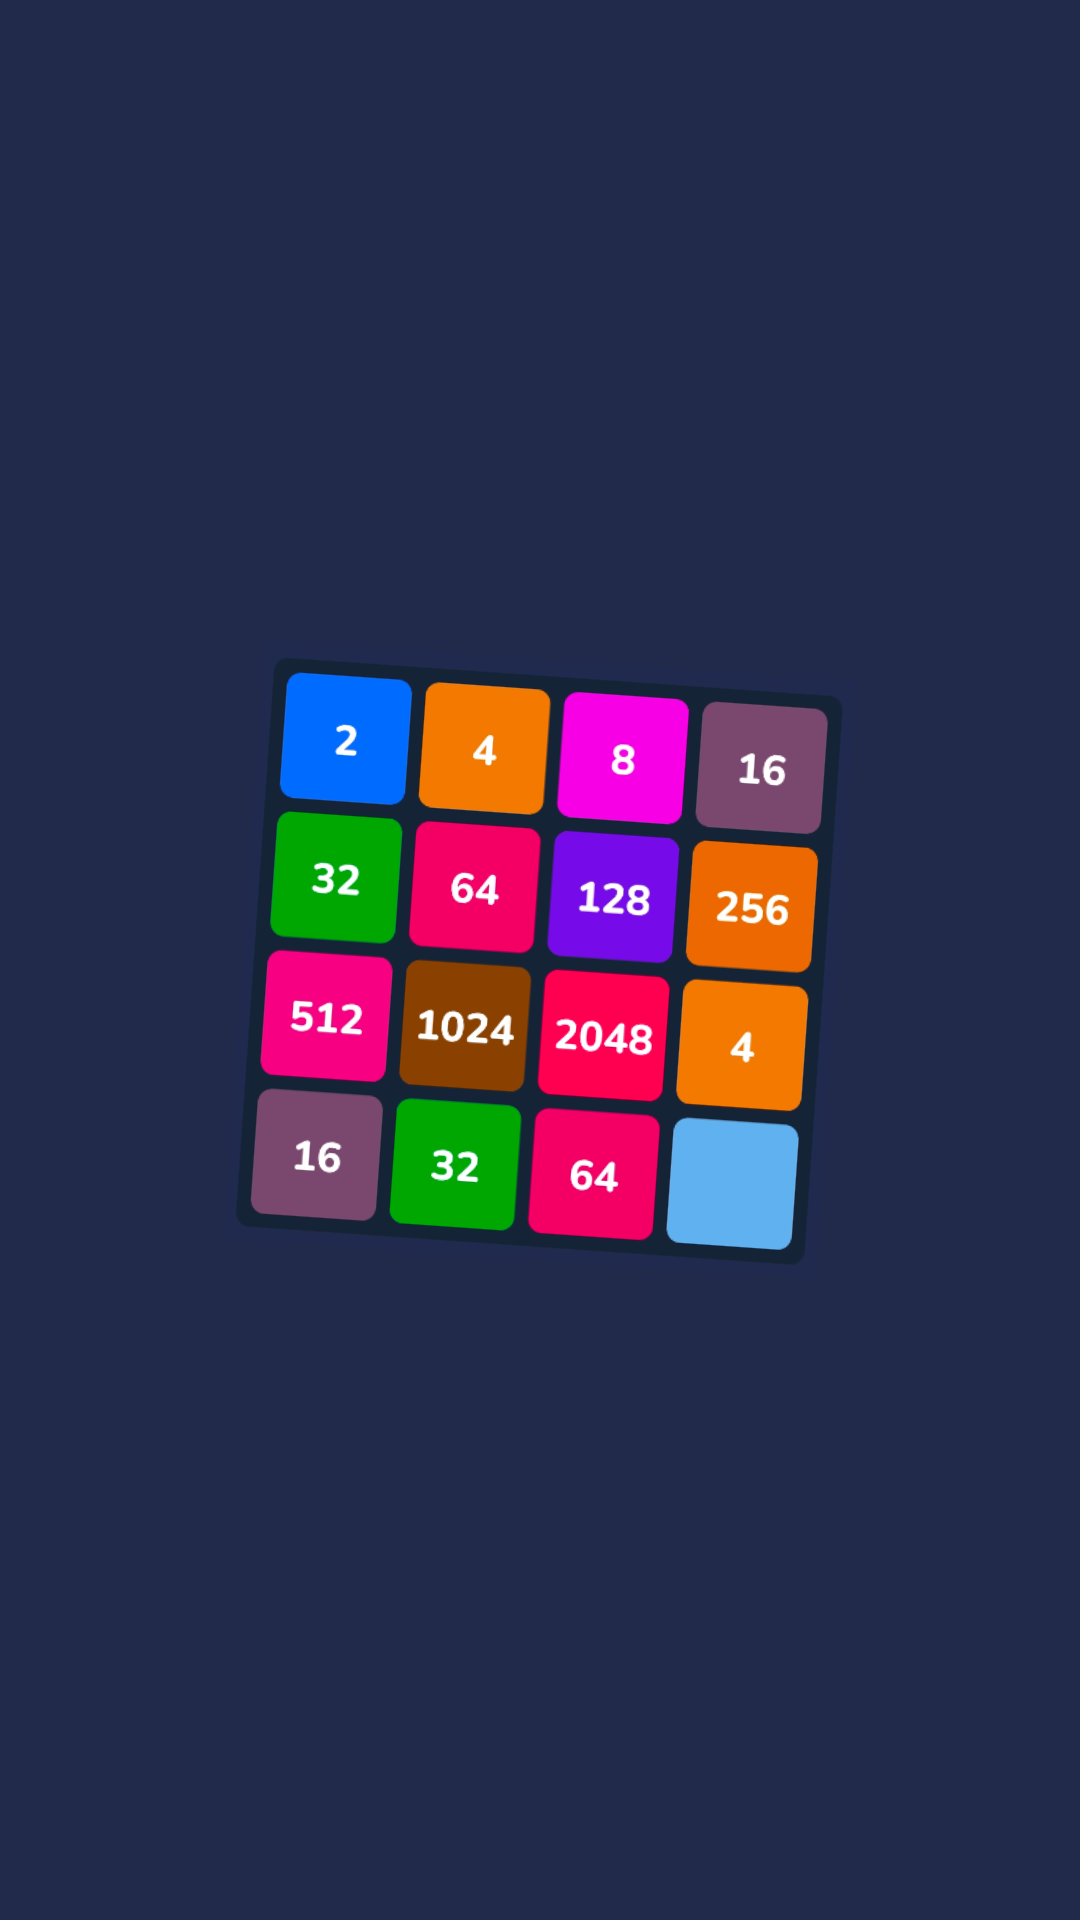

Android layout source for this screen:
<!-- AndroidManifest.xml: application theme Theme._2048 -->
<!-- res/layout/screen_splash.xml -->
<?xml version="1.0" encoding="utf-8"?>
<androidx.constraintlayout.widget.ConstraintLayout xmlns:android="http://schemas.android.com/apk/res/android"
    android:layout_width="match_parent"
    android:layout_height="match_parent"
    xmlns:app="http://schemas.android.com/apk/res-auto"
    android:background="@color/my_color">

    <ImageView
        android:layout_width="200dp"
        android:layout_height="0dp"
        app:layout_constraintDimensionRatio="1:1"
        android:src="@drawable/app_image"
        app:layout_constraintTop_toTopOf="parent"
        app:layout_constraintBottom_toBottomOf="parent"
        app:layout_constraintStart_toStartOf="parent"
        app:layout_constraintEnd_toEndOf="parent"
        android:rotation="4"
        />

</androidx.constraintlayout.widget.ConstraintLayout>
<!-- resources referenced by this layout -->
<resources>
  <color name="my_color">#222a4b</color>
  <!-- drawable app_image: png bitmap (drawable, 54424 bytes) -->
  <style name="Theme._2048" parent="Base.Theme._2048">
          <item name="android:windowIsTranslucent">true</item>
      </style>
  <style name="Base.Theme._2048" parent="Theme.Material3.DayNight.NoActionBar">
          
          <item name="android:statusBarColor">@color/my_color</item>
          <item name="android:navigationBarColor">@color/my_color</item>
      </style>
</resources>
